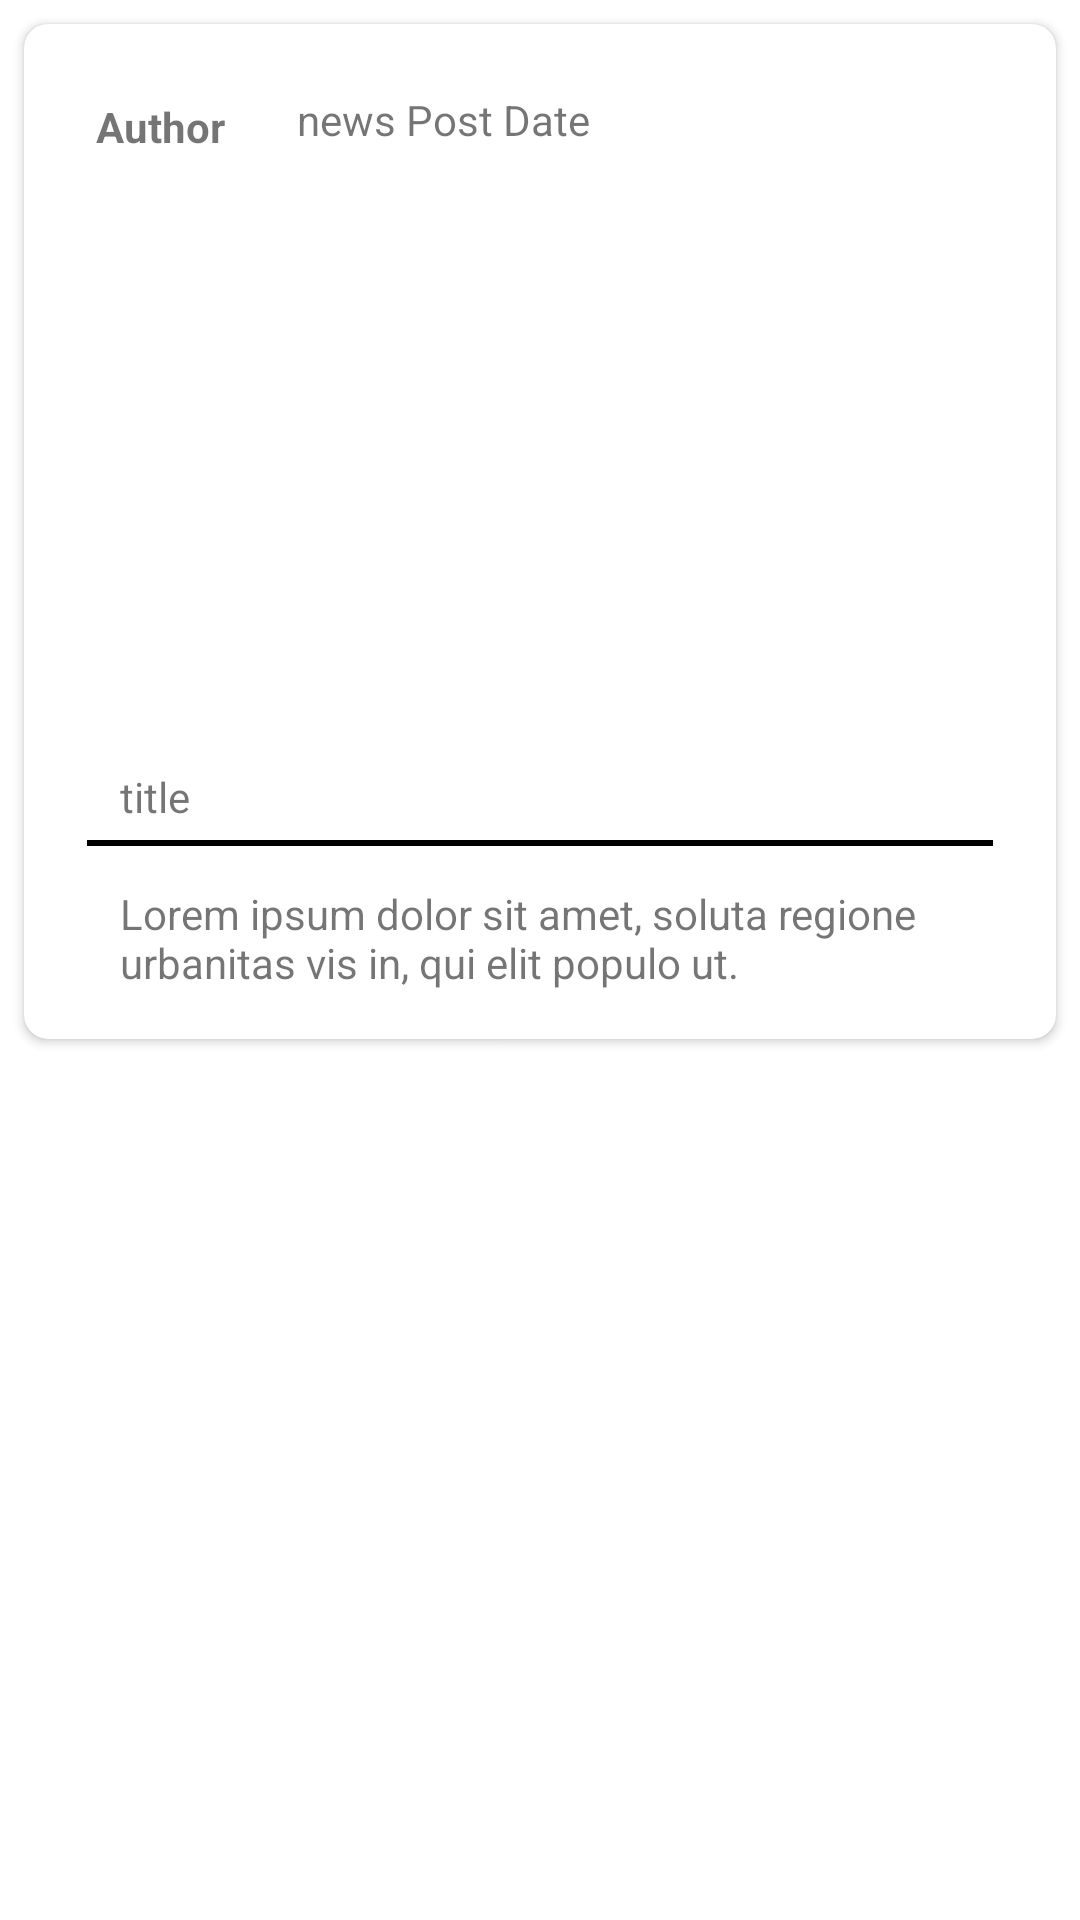

Layout XML and referenced resources for this Android screen:
<!-- AndroidManifest.xml: application theme AppTheme -->
<!-- res/layout/news_list_item.xml -->
<?xml version="1.0" encoding="utf-8"?>
<android.support.constraint.ConstraintLayout xmlns:android="http://schemas.android.com/apk/res/android"
    xmlns:app="http://schemas.android.com/apk/res-auto"
    xmlns:tools="http://schemas.android.com/tools"
    android:layout_width="match_parent"
    android:layout_height="wrap_content"
    android:background="@android:color/transparent">

    <android.support.v7.widget.CardView
        android:id="@+id/main_news_post"
        android:layout_width="0dp"
        android:layout_height="wrap_content"
        android:layout_marginBottom="8dp"
        android:layout_marginEnd="8dp"
        android:layout_marginStart="8dp"
        android:layout_marginTop="8dp"
        android:elevation="15dp"
        android:padding="20dp"
        app:cardCornerRadius="8dp"
        app:layout_constraintBottom_toBottomOf="parent"
        app:layout_constraintEnd_toEndOf="parent"
        app:layout_constraintHorizontal_bias="0.0"
        app:layout_constraintStart_toStartOf="parent"
        app:layout_constraintTop_toTopOf="parent"
        app:layout_constraintVertical_bias="0.0">

        <android.support.constraint.ConstraintLayout
            android:layout_width="match_parent"
            android:layout_height="wrap_content"
            android:layout_marginEnd="16dp"
            android:layout_marginStart="16dp">


            <TextView
                android:id="@+id/news_user_post"
                android:layout_width="wrap_content"
                android:layout_height="wrap_content"
                android:layout_marginBottom="8dp"
                android:layout_marginStart="8dp"
                android:layout_marginTop="16dp"
                android:text="Author"
                android:textStyle="bold"
                app:layout_constraintBottom_toTopOf="@+id/news_post_image"
                app:layout_constraintStart_toStartOf="parent"
                app:layout_constraintTop_toTopOf="parent" />

            <TextView
                android:id="@+id/news_date"
                android:layout_width="wrap_content"
                android:layout_height="wrap_content"
                android:layout_marginBottom="8dp"
                android:layout_marginStart="24dp"
                android:layout_marginTop="16dp"
                android:text="news Post Date"
                app:layout_constraintBottom_toTopOf="@+id/news_post_image"
                app:layout_constraintStart_toEndOf="@+id/news_user_post"
                app:layout_constraintTop_toTopOf="parent"
                app:layout_constraintVertical_bias="0.38" />

            <ImageView
                android:id="@+id/news_post_image"
                android:layout_width="0dp"
                android:layout_height="180dp"
                android:layout_marginTop="60dp"
                android:scaleType="centerCrop"
                app:layout_constraintEnd_toEndOf="parent"
                app:layout_constraintHorizontal_bias="0.0"
                app:layout_constraintStart_toStartOf="parent"
                app:layout_constraintTop_toTopOf="parent"
                app:srcCompat="@drawable/image_placeholder" />

            <TextView
                android:id="@+id/news_content_title_post"
                android:layout_width="match_parent"
                android:layout_height="wrap_content"
                android:layout_marginEnd="16dp"
                android:layout_marginStart="16dp"
                android:layout_marginTop="8dp"

                android:text="title"
                app:layout_constraintBottom_toTopOf="@+id/news_divider"
                app:layout_constraintEnd_toEndOf="parent"
                app:layout_constraintStart_toStartOf="parent"
                app:layout_constraintTop_toBottomOf="@+id/news_post_image" />

            <View
                android:id="@+id/news_divider"
                android:layout_width="match_parent"
                android:layout_height="2dp"
                android:layout_margin="5dp"
                android:background="@android:color/black"
                app:layout_constraintBottom_toTopOf="@+id/news_content_desc"
                app:layout_constraintTop_toBottomOf="@+id/news_content_title_post" />

            <TextView
                android:id="@+id/news_content_desc"
                android:layout_width="0dp"
                android:layout_height="wrap_content"
                android:layout_marginBottom="16dp"
                android:layout_marginEnd="16dp"
                android:layout_marginStart="16dp"
                android:layout_marginTop="8dp"
                android:text="Lorem ipsum dolor sit amet, soluta regione urbanitas vis in, qui elit populo ut. "
                app:layout_constraintBottom_toBottomOf="parent"

                app:layout_constraintEnd_toEndOf="parent"
                app:layout_constraintStart_toStartOf="parent"
                app:layout_constraintTop_toBottomOf="@id/news_divider" />




        </android.support.constraint.ConstraintLayout>
    </android.support.v7.widget.CardView>

</android.support.constraint.ConstraintLayout>
<!-- resources referenced by this layout -->
<resources>

</resources>
